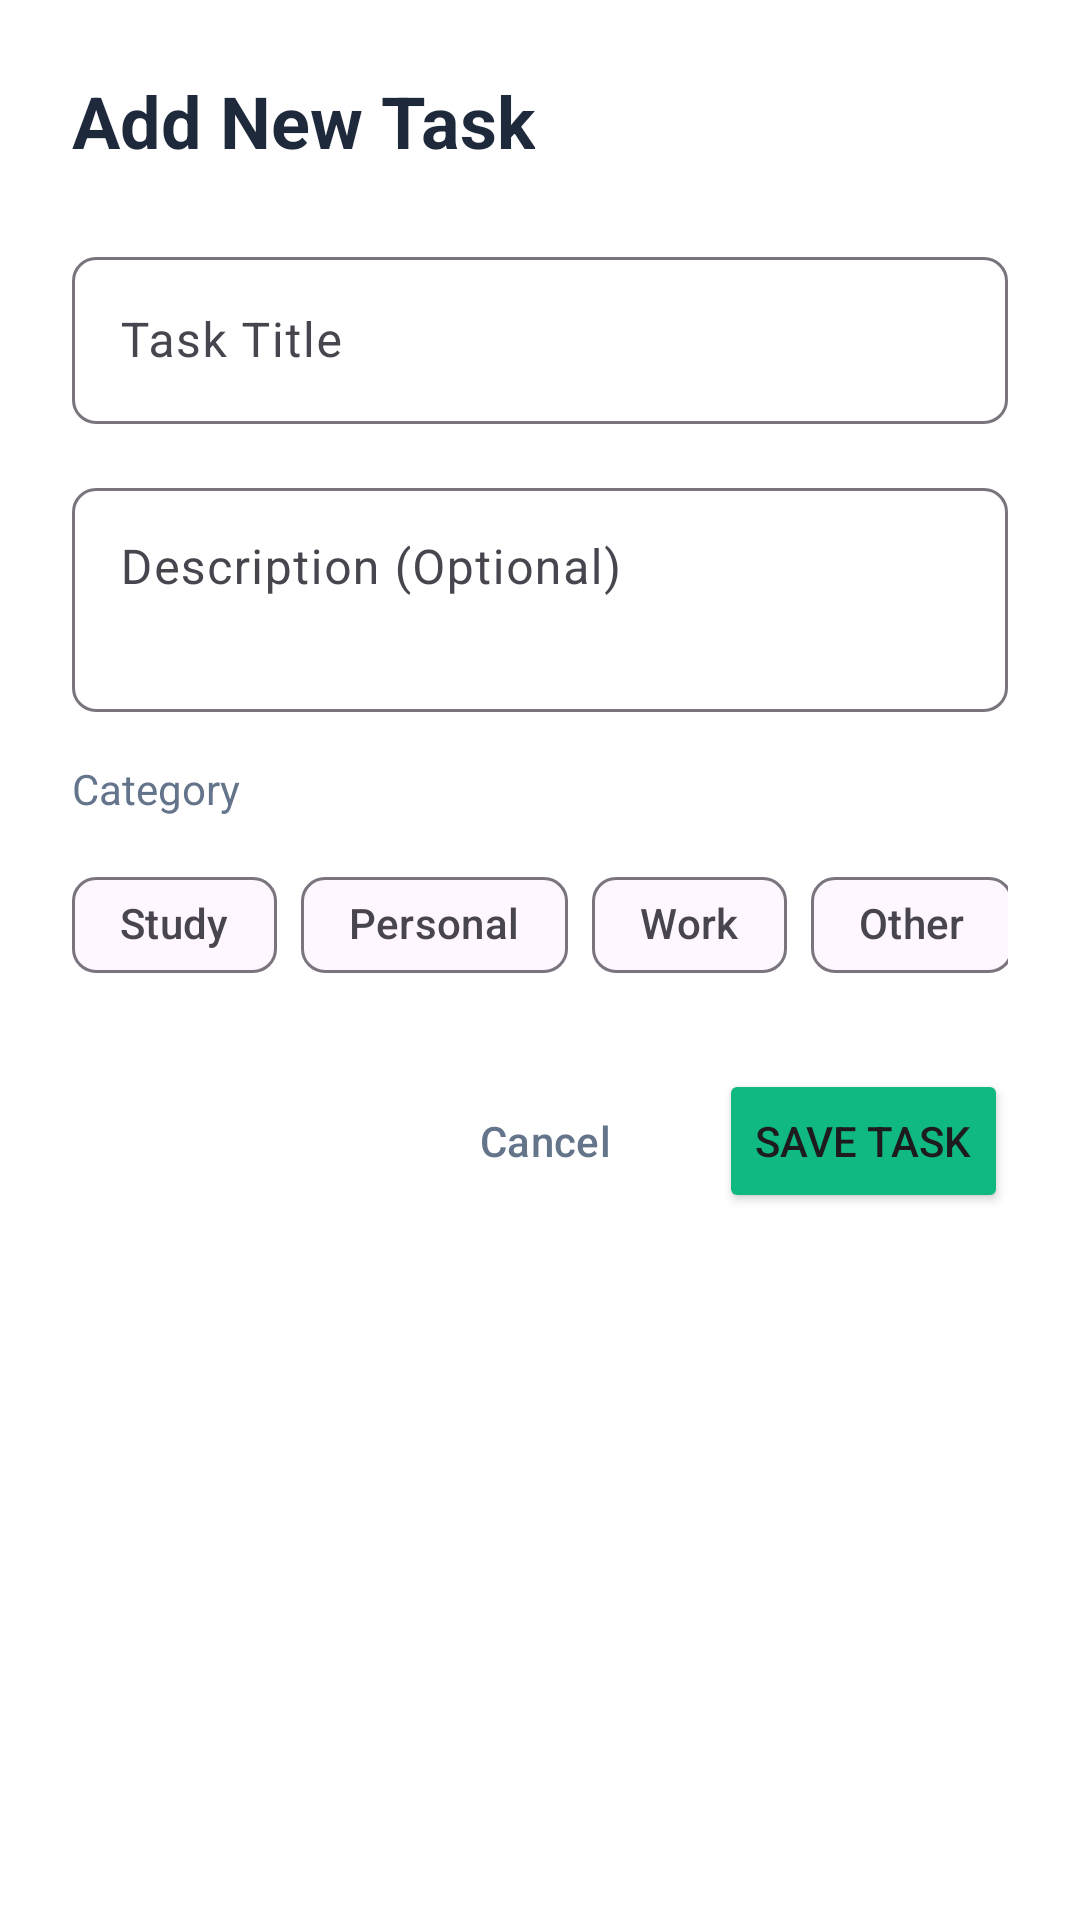

Produce the Android XML layout that renders to this screen, including the resource entries it uses.
<!-- AndroidManifest.xml: application theme Theme.StudentCompanion -->
<!-- res/layout/dialog_add_task.xml -->
<?xml version="1.0" encoding="utf-8"?>
<ScrollView xmlns:android="http://schemas.android.com/apk/res/android"
    xmlns:app="http://schemas.android.com/apk/res-auto"
    android:layout_width="match_parent"
    android:layout_height="wrap_content"
    android:background="@android:color/white">

    <LinearLayout
        android:layout_width="match_parent"
        android:layout_height="wrap_content"
        android:orientation="vertical"
        android:padding="24dp">

        <TextView
            android:id="@+id/dialogTitle"
            android:layout_width="wrap_content"
            android:layout_height="wrap_content"
            android:text="Add New Task"
            android:textSize="24sp"
            android:textStyle="bold"
            android:textColor="#1E293B"
            android:layout_marginBottom="24dp" />

        <com.google.android.material.textfield.TextInputLayout
            android:layout_width="match_parent"
            android:layout_height="wrap_content"
            android:layout_marginBottom="16dp"
            android:hint="Task Title"
            app:boxBackgroundMode="outline"
            app:boxCornerRadiusTopStart="8dp"
            app:boxCornerRadiusTopEnd="8dp"
            app:boxCornerRadiusBottomStart="8dp"
            app:boxCornerRadiusBottomEnd="8dp">

            <com.google.android.material.textfield.TextInputEditText
                android:id="@+id/etTaskTitle"
                android:layout_width="match_parent"
                android:layout_height="wrap_content"
                android:inputType="textCapSentences"
                android:maxLines="2" />

        </com.google.android.material.textfield.TextInputLayout>

        <com.google.android.material.textfield.TextInputLayout
            android:layout_width="match_parent"
            android:layout_height="wrap_content"
            android:layout_marginBottom="16dp"
            android:hint="Description (Optional)"
            app:boxBackgroundMode="outline"
            app:boxCornerRadiusTopStart="8dp"
            app:boxCornerRadiusTopEnd="8dp"
            app:boxCornerRadiusBottomStart="8dp"
            app:boxCornerRadiusBottomEnd="8dp">

            <com.google.android.material.textfield.TextInputEditText
                android:id="@+id/etTaskDescription"
                android:layout_width="match_parent"
                android:layout_height="wrap_content"
                android:inputType="textMultiLine"
                android:minLines="2"
                android:maxLines="4"
                android:gravity="top|start" />

        </com.google.android.material.textfield.TextInputLayout>

        <TextView
            android:layout_width="wrap_content"
            android:layout_height="wrap_content"
            android:text="Category"
            android:textSize="14sp"
            android:textColor="#64748B"
            android:layout_marginBottom="12dp" />

        <HorizontalScrollView
            android:layout_width="match_parent"
            android:layout_height="wrap_content"
            android:scrollbars="none"
            android:layout_marginBottom="24dp">

            <com.google.android.material.chip.ChipGroup
                android:id="@+id/categoryChipGroup"
                android:layout_width="wrap_content"
                android:layout_height="wrap_content"
                app:singleSelection="true"
                app:selectionRequired="false">

                <com.google.android.material.chip.Chip
                    android:id="@+id/chipStudy"
                    android:layout_width="wrap_content"
                    android:layout_height="wrap_content"
                    android:text="Study"
                    style="@style/Widget.Material3.Chip.Filter" />

                <com.google.android.material.chip.Chip
                    android:id="@+id/chipPersonal"
                    android:layout_width="wrap_content"
                    android:layout_height="wrap_content"
                    android:text="Personal"
                    style="@style/Widget.Material3.Chip.Filter" />

                <com.google.android.material.chip.Chip
                    android:id="@+id/chipWork"
                    android:layout_width="wrap_content"
                    android:layout_height="wrap_content"
                    android:text="Work"
                    style="@style/Widget.Material3.Chip.Filter" />

                <com.google.android.material.chip.Chip
                    android:id="@+id/chipOther"
                    android:layout_width="wrap_content"
                    android:layout_height="wrap_content"
                    android:text="Other"
                    style="@style/Widget.Material3.Chip.Filter" />

            </com.google.android.material.chip.ChipGroup>

        </HorizontalScrollView>

        <LinearLayout
            android:layout_width="match_parent"
            android:layout_height="wrap_content"
            android:orientation="horizontal"
            android:gravity="end">

            <Button
                android:id="@+id/btnCancel"
                android:layout_width="wrap_content"
                android:layout_height="wrap_content"
                android:text="Cancel"
                android:textColor="#64748B"
                style="?attr/materialButtonOutlinedStyle"
                android:layout_marginEnd="12dp" />

            <Button
                android:id="@+id/btnSave"
                android:layout_width="wrap_content"
                android:layout_height="wrap_content"
                android:text="Save Task"
                android:backgroundTint="#10B981" />

        </LinearLayout>

    </LinearLayout>

</ScrollView>
<!-- resources referenced by this layout -->
<resources>
  <style name="Theme.StudentCompanion" parent="Base.Theme.StudentCompanion" />
  <style name="Base.Theme.StudentCompanion" parent="Theme.Material3.DayNight.NoActionBar">
          
          
      </style>
</resources>
